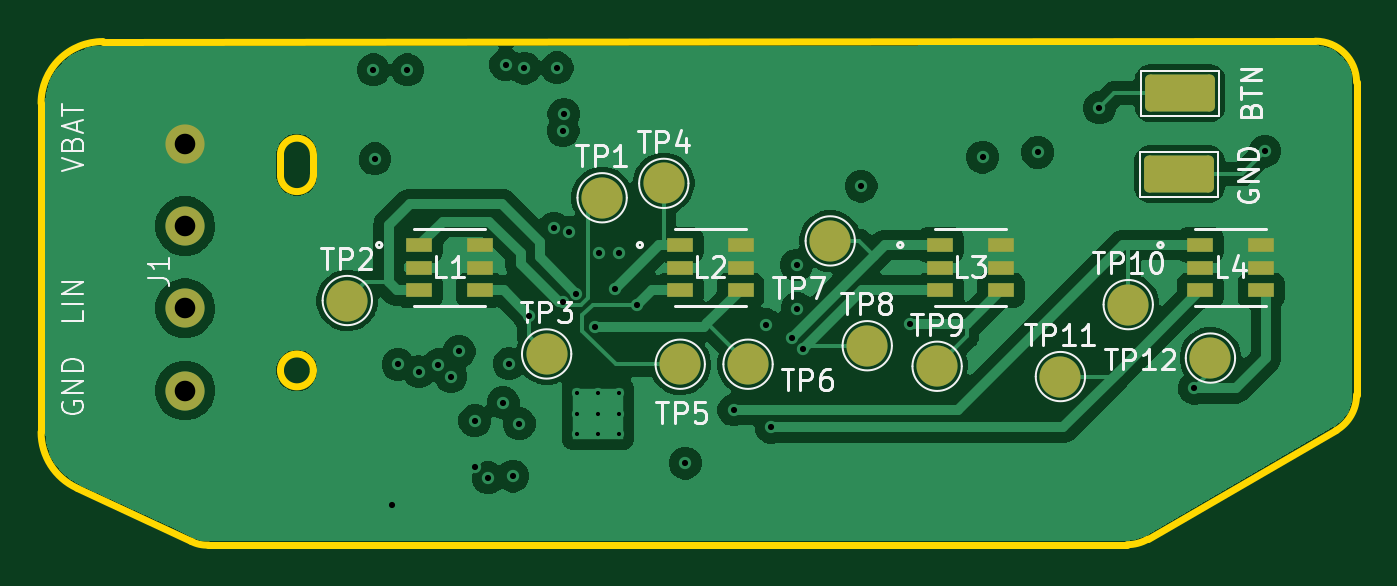
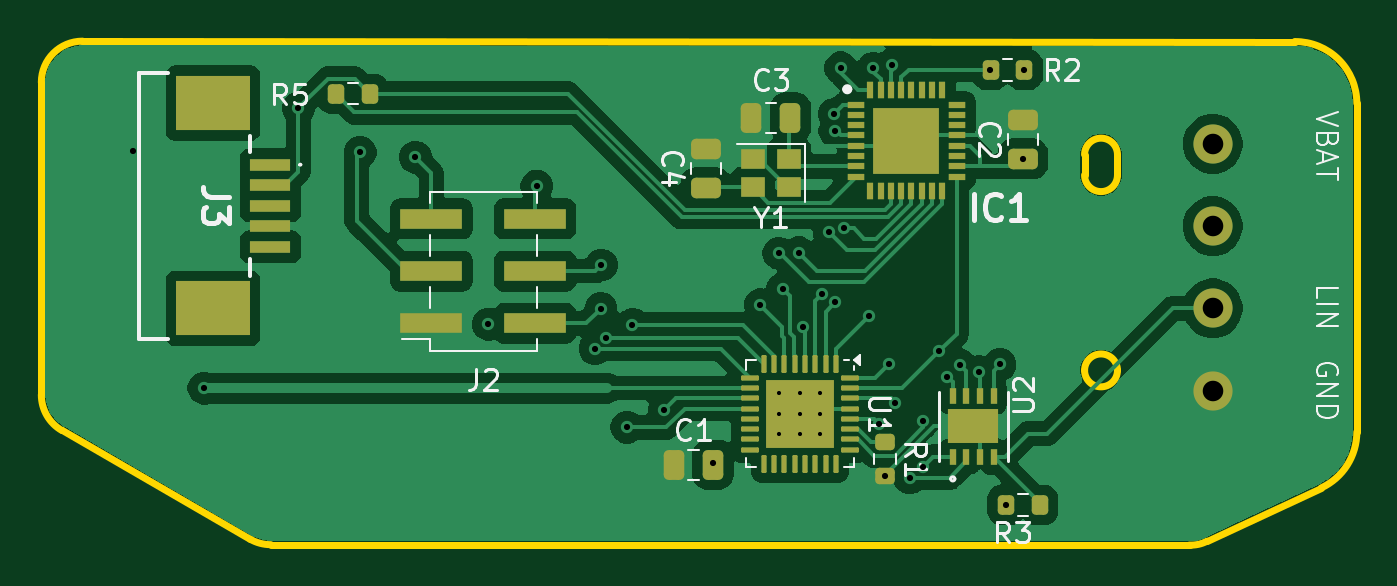
Circuit board: 11 layer files. Board 64.0 x 24.5 mm.
- bottom_copper: Integrated_ACG_separate_v2-CuBottom.gbr (88315 bytes)
- inner_copper: Integrated_ACG_separate_v2-CuIn1.gbr (5336 bytes)
- inner_copper: Integrated_ACG_separate_v2-CuIn2.gbr (52681 bytes)
- top_copper: Integrated_ACG_separate_v2-CuTop.gbr (73423 bytes)
- outline: Integrated_ACG_separate_v2-EdgeCuts.gbr (1710 bytes)
- bottom_mask: Integrated_ACG_separate_v2-MaskBottom.gbr (5451 bytes)
- top_mask: Integrated_ACG_separate_v2-MaskTop.gbr (2652 bytes)
- drill: Integrated_ACG_separate_v2-NPTH.drl (265 bytes)
- drill: Integrated_ACG_separate_v2-PTH.drl (1368 bytes)
- bottom_silk: Integrated_ACG_separate_v2-SilkBottom.gbr (26317 bytes)
- top_silk: Integrated_ACG_separate_v2-SilkTop.gbr (31092 bytes)

=== bottom_copper: Integrated_ACG_separate_v2-CuBottom.gbr (88315 bytes, source omitted) ===
=== inner_copper: Integrated_ACG_separate_v2-CuIn1.gbr ===
%TF.GenerationSoftware,KiCad,Pcbnew,9.0.0*%
%TF.CreationDate,2026-02-06T13:22:11+01:00*%
%TF.ProjectId,Integrated_ACG_separate_v2,496e7465-6772-4617-9465-645f4143475f,rev?*%
%TF.SameCoordinates,Original*%
%TF.FileFunction,Copper,L2,Inr*%
%TF.FilePolarity,Positive*%
%FSLAX46Y46*%
G04 Gerber Fmt 4.6, Leading zero omitted, Abs format (unit mm)*
G04 Created by KiCad (PCBNEW 9.0.0) date 2026-02-06 13:22:11*
%MOMM*%
%LPD*%
G01*
G04 APERTURE LIST*
%TA.AperFunction,HeatsinkPad*%
%ADD10C,0.500000*%
%TD*%
%TA.AperFunction,ComponentPad*%
%ADD11C,1.905000*%
%TD*%
%TA.AperFunction,ViaPad*%
%ADD12C,0.600000*%
%TD*%
%TA.AperFunction,Conductor*%
%ADD13C,0.200000*%
%TD*%
G04 APERTURE END LIST*
D10*
%TO.N,GND*%
%TO.C,U1*%
X226600000Y-150812500D03*
X227600000Y-150812500D03*
X228600000Y-150812500D03*
X226600000Y-149812500D03*
X227600000Y-149812500D03*
X228600000Y-149812500D03*
X226600000Y-148812500D03*
X227600000Y-148812500D03*
X228600000Y-148812500D03*
%TD*%
D11*
%TO.N,GND*%
%TO.C,J1*%
X207510005Y-148679893D03*
%TO.N,/uController/LIN*%
X207510005Y-144679893D03*
%TO.N,unconnected-(J1-Pin_3-Pad3)*%
X207510005Y-140679893D03*
%TO.N,+12V*%
X207510005Y-136679893D03*
%TD*%
D12*
%TO.N,+12V*%
X217575000Y-154250000D03*
%TO.N,+5V*%
X231850000Y-152210000D03*
X216675000Y-133080000D03*
X216750000Y-137410000D03*
X220440000Y-148000000D03*
X223770000Y-150290000D03*
X225898909Y-136048909D03*
X246310000Y-137320000D03*
%TO.N,GND*%
X223460000Y-152845000D03*
X260050000Y-137030000D03*
%TO.N,/uController/RST*%
X218325000Y-133080000D03*
X249000000Y-137090000D03*
%TO.N,/uController/MOSI*%
X227660000Y-141980000D03*
X223270000Y-147380000D03*
X237260000Y-142570000D03*
%TO.N,/LED_Driver/LAT*%
X221600000Y-150150000D03*
X226180000Y-140980000D03*
%TO.N,/uController/RSTN*%
X219820000Y-147430000D03*
X225610000Y-132980000D03*
%TO.N,/uController/TX*%
X218890000Y-147760000D03*
X224020000Y-132990000D03*
%TO.N,/LED_Driver/BLANK*%
X222980000Y-149270000D03*
X225453686Y-140793000D03*
%TO.N,/uController/SCK*%
X240400000Y-138730000D03*
X220840000Y-146780000D03*
%TO.N,/uController/EN*%
X222259000Y-152931000D03*
X225940000Y-135230000D03*
%TO.N,/uController/MISO*%
X228620000Y-142000000D03*
X237280000Y-144690000D03*
%TO.N,/uController/RX*%
X217870000Y-147410000D03*
X223110000Y-132830000D03*
%TO.N,+12V*%
X221600000Y-152380000D03*
%TO.N,/LED_Driver/R0*%
X224250000Y-145040000D03*
%TO.N,/LED_Driver/B0*%
X226527528Y-143979254D03*
%TO.N,/LED_Driver/G0*%
X225900000Y-144390000D03*
%TO.N,/LED_Driver/R1*%
X227450000Y-145570000D03*
%TO.N,/LED_Driver/G1*%
X228440000Y-143740000D03*
%TO.N,/LED_Driver/B1*%
X229520000Y-144510000D03*
%TO.N,/LED_Driver/B2*%
X237570768Y-146650000D03*
%TO.N,/LED_Driver/G2*%
X237050000Y-146100000D03*
%TO.N,/LED_Driver/R2*%
X242777329Y-145450000D03*
X235750000Y-145470000D03*
%TO.N,/LED_Driver/R3*%
X256600000Y-148562500D03*
%TO.N,/LED_Driver/G3*%
X234210000Y-149620000D03*
%TO.N,/LED_Driver/B3*%
X236020000Y-150470000D03*
%TO.N,Net-(IC1-(PTCXY{slash}AIN1)_PD7)*%
X252000000Y-134926648D03*
%TD*%
D13*
%TO.N,/uController/RST*%
X247380000Y-137090000D02*
X249000000Y-137090000D01*
X242569000Y-132279000D02*
X247380000Y-137090000D01*
X218325000Y-133080000D02*
X219126000Y-132279000D01*
X219126000Y-132279000D02*
X242569000Y-132279000D01*
%TO.N,/uController/MOSI*%
X237260000Y-142570000D02*
X236139000Y-141449000D01*
X226780000Y-142860000D02*
X225320768Y-142860000D01*
X228191000Y-141449000D02*
X227660000Y-141980000D01*
X223270000Y-147380000D02*
X223270000Y-144910768D01*
X225320768Y-142860000D02*
X223270000Y-144910768D01*
X236139000Y-141449000D02*
X228191000Y-141449000D01*
X227660000Y-141980000D02*
X226780000Y-142860000D01*
%TO.N,/LED_Driver/LAT*%
X226771000Y-140389000D02*
X226771000Y-134721768D01*
X226448232Y-134399000D02*
X225991768Y-134399000D01*
X226771000Y-134721768D02*
X226448232Y-134399000D01*
X225991768Y-134399000D02*
X221600000Y-138790768D01*
X226180000Y-140980000D02*
X226771000Y-140389000D01*
X221600000Y-138790768D02*
X221600000Y-150150000D01*
%TO.N,/uController/RSTN*%
X225610000Y-132980000D02*
X225190000Y-132980000D01*
X225190000Y-132980000D02*
X219820000Y-138350000D01*
X219820000Y-138350000D02*
X219820000Y-147430000D01*
%TO.N,/uController/TX*%
X224020000Y-132990000D02*
X224020000Y-133180000D01*
X218890000Y-138310000D02*
X218890000Y-147760000D01*
X224020000Y-133180000D02*
X218890000Y-138310000D01*
%TO.N,/LED_Driver/BLANK*%
X222620000Y-143760768D02*
X222620000Y-148910000D01*
X224840000Y-141406686D02*
X224840000Y-141540768D01*
X222620000Y-148910000D02*
X222980000Y-149270000D01*
X224840000Y-141540768D02*
X222620000Y-143760768D01*
X225453686Y-140793000D02*
X224840000Y-141406686D01*
%TO.N,/uController/SCK*%
X240400000Y-138730000D02*
X235666390Y-138730000D01*
X220840000Y-139054379D02*
X225846379Y-134048000D01*
X225846379Y-134048000D02*
X230984390Y-134048000D01*
X220840000Y-146780000D02*
X220840000Y-139054379D01*
X235666390Y-138730000D02*
X230984390Y-134048000D01*
%TO.N,/uController/EN*%
X225940000Y-135230000D02*
X222259000Y-138911000D01*
X222259000Y-138911000D02*
X222259000Y-152931000D01*
%TO.N,/uController/MISO*%
X237280000Y-144690000D02*
X234590000Y-142000000D01*
X234590000Y-142000000D02*
X228620000Y-142000000D01*
%TO.N,/uController/RX*%
X217870000Y-138420000D02*
X217870000Y-147410000D01*
X223110000Y-133180000D02*
X217870000Y-138420000D01*
X223110000Y-132830000D02*
X223110000Y-133180000D01*
%TD*%
M02*

=== inner_copper: Integrated_ACG_separate_v2-CuIn2.gbr (52681 bytes, source omitted) ===
=== top_copper: Integrated_ACG_separate_v2-CuTop.gbr (73423 bytes, source omitted) ===
=== outline: Integrated_ACG_separate_v2-EdgeCuts.gbr ===
%TF.GenerationSoftware,KiCad,Pcbnew,9.0.0*%
%TF.CreationDate,2026-02-06T13:22:11+01:00*%
%TF.ProjectId,Integrated_ACG_separate_v2,496e7465-6772-4617-9465-645f4143475f,rev?*%
%TF.SameCoordinates,Original*%
%TF.FileFunction,Profile,NP*%
%FSLAX46Y46*%
G04 Gerber Fmt 4.6, Leading zero omitted, Abs format (unit mm)*
G04 Created by KiCad (PCBNEW 9.0.0) date 2026-02-06 13:22:11*
%MOMM*%
%LPD*%
G01*
G04 APERTURE LIST*
%TA.AperFunction,Profile*%
%ADD10C,0.350000*%
%TD*%
G04 APERTURE END LIST*
D10*
X262510000Y-131679847D02*
G75*
G02*
X264510053Y-133679847I0J-2000053D01*
G01*
X208639915Y-156199681D02*
G75*
G02*
X207793778Y-156012316I-84515J1622581D01*
G01*
X254351337Y-155911917D02*
X263509980Y-150624312D01*
X202232189Y-153418871D02*
G75*
G02*
X200499975Y-150699878I1267811J2718971D01*
G01*
X200499953Y-150699878D02*
X200499953Y-134700122D01*
X213747255Y-138195852D02*
G75*
G02*
X212147345Y-138204195I-799955J-4148D01*
G01*
X212147280Y-137200047D02*
X212147280Y-138204195D01*
X213747268Y-147700000D02*
G75*
G02*
X212147268Y-147700000I-800000J0D01*
G01*
X212147268Y-147700000D02*
G75*
G02*
X213747268Y-147700000I800000J0D01*
G01*
X264510000Y-148892250D02*
X264510000Y-133679847D01*
X213747255Y-138195852D02*
X213747255Y-137200000D01*
X254351337Y-155911917D02*
G75*
G02*
X253351357Y-156179849I-1000037J1732317D01*
G01*
X200500000Y-134700122D02*
G75*
G02*
X203516713Y-131700046I3000100J22D01*
G01*
X207793789Y-156012296D02*
X202232192Y-153418872D01*
X264510000Y-148892250D02*
G75*
G02*
X263509959Y-150624275I-2000000J50D01*
G01*
X212147280Y-137200047D02*
G75*
G02*
X213747320Y-137200000I800020J47D01*
G01*
X203516713Y-131700040D02*
X262510000Y-131679847D01*
X253351357Y-156179855D02*
X208639915Y-156199681D01*
M02*

=== bottom_mask: Integrated_ACG_separate_v2-MaskBottom.gbr ===
%TF.GenerationSoftware,KiCad,Pcbnew,9.0.0*%
%TF.CreationDate,2026-02-06T13:22:11+01:00*%
%TF.ProjectId,Integrated_ACG_separate_v2,496e7465-6772-4617-9465-645f4143475f,rev?*%
%TF.SameCoordinates,Original*%
%TF.FileFunction,Soldermask,Bot*%
%TF.FilePolarity,Negative*%
%FSLAX46Y46*%
G04 Gerber Fmt 4.6, Leading zero omitted, Abs format (unit mm)*
G04 Created by KiCad (PCBNEW 9.0.0) date 2026-02-06 13:22:11*
%MOMM*%
%LPD*%
G01*
G04 APERTURE LIST*
G04 Aperture macros list*
%AMRoundRect*
0 Rectangle with rounded corners*
0 $1 Rounding radius*
0 $2 $3 $4 $5 $6 $7 $8 $9 X,Y pos of 4 corners*
0 Add a 4 corners polygon primitive as box body*
4,1,4,$2,$3,$4,$5,$6,$7,$8,$9,$2,$3,0*
0 Add four circle primitives for the rounded corners*
1,1,$1+$1,$2,$3*
1,1,$1+$1,$4,$5*
1,1,$1+$1,$6,$7*
1,1,$1+$1,$8,$9*
0 Add four rect primitives between the rounded corners*
20,1,$1+$1,$2,$3,$4,$5,0*
20,1,$1+$1,$4,$5,$6,$7,0*
20,1,$1+$1,$6,$7,$8,$9,0*
20,1,$1+$1,$8,$9,$2,$3,0*%
G04 Aperture macros list end*
%ADD10R,3.300000X3.300000*%
%ADD11RoundRect,0.062500X-0.375000X0.062500X-0.375000X-0.062500X0.375000X-0.062500X0.375000X0.062500X0*%
%ADD12RoundRect,0.062500X-0.062500X0.375000X-0.062500X-0.375000X0.062500X-0.375000X0.062500X0.375000X0*%
%ADD13RoundRect,0.250000X-0.250000X-0.475000X0.250000X-0.475000X0.250000X0.475000X-0.250000X0.475000X0*%
%ADD14R,3.000000X1.000000*%
%ADD15R,1.150000X1.000000*%
%ADD16R,2.000000X0.610000*%
%ADD17R,3.600000X2.680000*%
%ADD18RoundRect,0.200000X-0.200000X-0.275000X0.200000X-0.275000X0.200000X0.275000X-0.200000X0.275000X0*%
%ADD19RoundRect,0.250000X0.250000X0.475000X-0.250000X0.475000X-0.250000X-0.475000X0.250000X-0.475000X0*%
%ADD20RoundRect,0.200000X0.200000X0.275000X-0.200000X0.275000X-0.200000X-0.275000X0.200000X-0.275000X0*%
%ADD21RoundRect,0.250000X0.475000X-0.250000X0.475000X0.250000X-0.475000X0.250000X-0.475000X-0.250000X0*%
%ADD22RoundRect,0.200000X-0.275000X0.200000X-0.275000X-0.200000X0.275000X-0.200000X0.275000X0.200000X0*%
%ADD23R,0.850000X0.300000*%
%ADD24R,0.300000X0.850000*%
%ADD25R,3.200000X3.200000*%
%ADD26R,0.305600X0.757199*%
%ADD27R,2.438400X1.651000*%
%ADD28C,1.905000*%
G04 APERTURE END LIST*
D10*
%TO.C,U1*%
X227600000Y-149812500D03*
D11*
X225162500Y-148062500D03*
X225162500Y-148562500D03*
X225162500Y-149062500D03*
X225162500Y-149562500D03*
X225162500Y-150062500D03*
X225162500Y-150562500D03*
X225162500Y-151062500D03*
X225162500Y-151562500D03*
D12*
X225850000Y-152250000D03*
X226350000Y-152250000D03*
X226850000Y-152250000D03*
X227350000Y-152250000D03*
X227850000Y-152250000D03*
X228350000Y-152250000D03*
X228850000Y-152250000D03*
X229350000Y-152250000D03*
D11*
X230037500Y-151562500D03*
X230037500Y-151062500D03*
X230037500Y-150562500D03*
X230037500Y-150062500D03*
X230037500Y-149562500D03*
X230037500Y-149062500D03*
X230037500Y-148562500D03*
X230037500Y-148062500D03*
D12*
X229350000Y-147375000D03*
X228850000Y-147375000D03*
X228350000Y-147375000D03*
X227850000Y-147375000D03*
X227350000Y-147375000D03*
X226850000Y-147375000D03*
X226350000Y-147375000D03*
X225850000Y-147375000D03*
%TD*%
D13*
%TO.C,C3*%
X228060000Y-135400000D03*
X229960000Y-135400000D03*
%TD*%
D14*
%TO.C,J2*%
X245530000Y-145410000D03*
X240490000Y-145410000D03*
X245530000Y-142870000D03*
X240490000Y-142870000D03*
X245530000Y-140330000D03*
X240490000Y-140330000D03*
%TD*%
D15*
%TO.C,Y1*%
X228130000Y-137390000D03*
X229880000Y-137390000D03*
X229880000Y-138790000D03*
X228130000Y-138790000D03*
%TD*%
D16*
%TO.C,J3*%
X253360000Y-137690000D03*
X253360000Y-138690000D03*
X253360000Y-139690000D03*
X253360000Y-140690000D03*
X253360000Y-141690000D03*
D17*
X256160000Y-134700000D03*
X256160000Y-144680000D03*
%TD*%
D18*
%TO.C,R2*%
X216675000Y-133080000D03*
X218325000Y-133080000D03*
%TD*%
D19*
%TO.C,C1*%
X233730000Y-152290000D03*
X231830000Y-152290000D03*
%TD*%
D20*
%TO.C,R3*%
X217575000Y-154250000D03*
X215925000Y-154250000D03*
%TD*%
D21*
%TO.C,C2*%
X216750000Y-137410000D03*
X216750000Y-135510000D03*
%TD*%
D22*
%TO.C,R1*%
X223460000Y-151195000D03*
X223460000Y-152845000D03*
%TD*%
D23*
%TO.C,IC1*%
X224870000Y-134770000D03*
X224870000Y-135270000D03*
X224870000Y-135770000D03*
X224870000Y-136270000D03*
X224870000Y-136770000D03*
X224870000Y-137270000D03*
X224870000Y-137770000D03*
X224870000Y-138270000D03*
D24*
X224170000Y-138970000D03*
X223670000Y-138970000D03*
X223170000Y-138970000D03*
X222670000Y-138970000D03*
X222170000Y-138970000D03*
X221670000Y-138970000D03*
X221170000Y-138970000D03*
X220670000Y-138970000D03*
D23*
X219970000Y-138270000D03*
X219970000Y-137770000D03*
X219970000Y-137270000D03*
X219970000Y-136770000D03*
X219970000Y-136270000D03*
X219970000Y-135770000D03*
X219970000Y-135270000D03*
X219970000Y-134770000D03*
D24*
X220670000Y-134070000D03*
X221170000Y-134070000D03*
X221670000Y-134070000D03*
X222170000Y-134070000D03*
X222670000Y-134070000D03*
X223170000Y-134070000D03*
X223670000Y-134070000D03*
X224170000Y-134070000D03*
D25*
X222420000Y-136520000D03*
%TD*%
D20*
%TO.C,R5*%
X250185000Y-134230000D03*
X248535000Y-134230000D03*
%TD*%
D21*
%TO.C,C4*%
X232170000Y-138810000D03*
X232170000Y-136910000D03*
%TD*%
D26*
%TO.C,U2*%
X220160000Y-151890000D03*
X219499600Y-151890000D03*
X218839200Y-151890000D03*
X218178800Y-151890000D03*
X218178800Y-148948400D03*
X218839200Y-148948400D03*
X219499600Y-148948400D03*
X220160000Y-148948400D03*
D27*
X219169400Y-150419200D03*
%TD*%
D28*
%TO.C,J1*%
X207510005Y-148679893D03*
X207510005Y-144679893D03*
X207510005Y-140679893D03*
X207510005Y-136679893D03*
%TD*%
M02*

=== top_mask: Integrated_ACG_separate_v2-MaskTop.gbr (2652 bytes, source withheld) ===
=== drill: Integrated_ACG_separate_v2-NPTH.drl ===
M48
; DRILL file {KiCad 9.0.0} date 2026-02-06T13:22:11+0100
; FORMAT={-:-/ absolute / inch / decimal}
; #@! TF.CreationDate,2026-02-06T13:22:11+01:00
; #@! TF.GenerationSoftware,Kicad,Pcbnew,9.0.0
; #@! TF.FileFunction,NonPlated,1,4,NPTH
FMAT,2
INCH
%
G90
G05
M30

=== drill: Integrated_ACG_separate_v2-PTH.drl ===
M48
; DRILL file {KiCad 9.0.0} date 2026-02-06T13:22:11+0100
; FORMAT={-:-/ absolute / inch / decimal}
; #@! TF.CreationDate,2026-02-06T13:22:11+01:00
; #@! TF.GenerationSoftware,Kicad,Pcbnew,9.0.0
; #@! TF.FileFunction,Plated,1,4,PTH
FMAT,2
INCH
; #@! TA.AperFunction,Plated,PTH,ComponentDrill
T1C0.0079
; #@! TA.AperFunction,Plated,PTH,ViaDrill
T2C0.0118
; #@! TA.AperFunction,Plated,PTH,ComponentDrill
T3C0.0394
%
G90
G05
T1
X8.9213Y-5.8588
X8.9213Y-5.8981
X8.9213Y-5.9375
X8.9606Y-5.8588
X8.9606Y-5.8981
X8.9606Y-5.9375
X9.0Y-5.8588
X9.0Y-5.8981
X9.0Y-5.9375
T2
X8.5305Y-5.2394
X8.5335Y-5.4098
X8.5659Y-6.0728
X8.5776Y-5.8035
X8.5955Y-5.2394
X8.6177Y-5.8173
X8.6543Y-5.8043
X8.6787Y-5.8268
X8.6945Y-5.7787
X8.7244Y-5.9114
X8.7244Y-5.9992
X8.7504Y-6.0209
X8.7787Y-5.8768
X8.7839Y-5.2295
X8.7902Y-5.8024
X8.7976Y-6.0175
X8.8098Y-5.9169
X8.8197Y-5.2358
X8.8287Y-5.7102
X8.8761Y-5.543
X8.8823Y-5.2354
X8.8937Y-5.3563
X8.8937Y-5.6846
X8.8953Y-5.324
X8.9047Y-5.5504
X8.9184Y-5.6685
X8.9547Y-5.7311
X8.963Y-5.5898
X8.9937Y-5.6591
X9.0008Y-5.5906
X9.0362Y-5.6894
X9.128Y-5.9925
X9.2209Y-5.8906
X9.2815Y-5.7272
X9.2921Y-5.924
X9.3327Y-5.752
X9.3409Y-5.613
X9.3417Y-5.6965
X9.3532Y-5.7736
X9.4646Y-5.4618
X9.5582Y-5.7264
X9.6972Y-5.4063
X9.8031Y-5.3972
X9.9213Y-5.3121
X10.1024Y-5.8489
X10.2382Y-5.3949
T3
X8.1697Y-5.3811
X8.1697Y-5.5386
X8.1697Y-5.6961
X8.1697Y-5.8535
M30

=== bottom_silk: Integrated_ACG_separate_v2-SilkBottom.gbr (26317 bytes, source omitted) ===
=== top_silk: Integrated_ACG_separate_v2-SilkTop.gbr (31092 bytes, source omitted) ===
